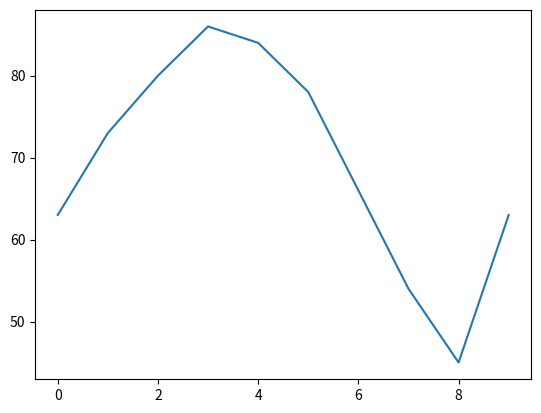

Reproduce this figure in Python.
import numpy as np

ftemp = [63, 73, 80, 86, 84, 78, 66, 54, 45, 63]

f = np.array(ftemp)
c = (f - 32) * 5 / 9
print(f)

import matplotlib.pyplot as plt
plt.plot(f)
plt.show()
